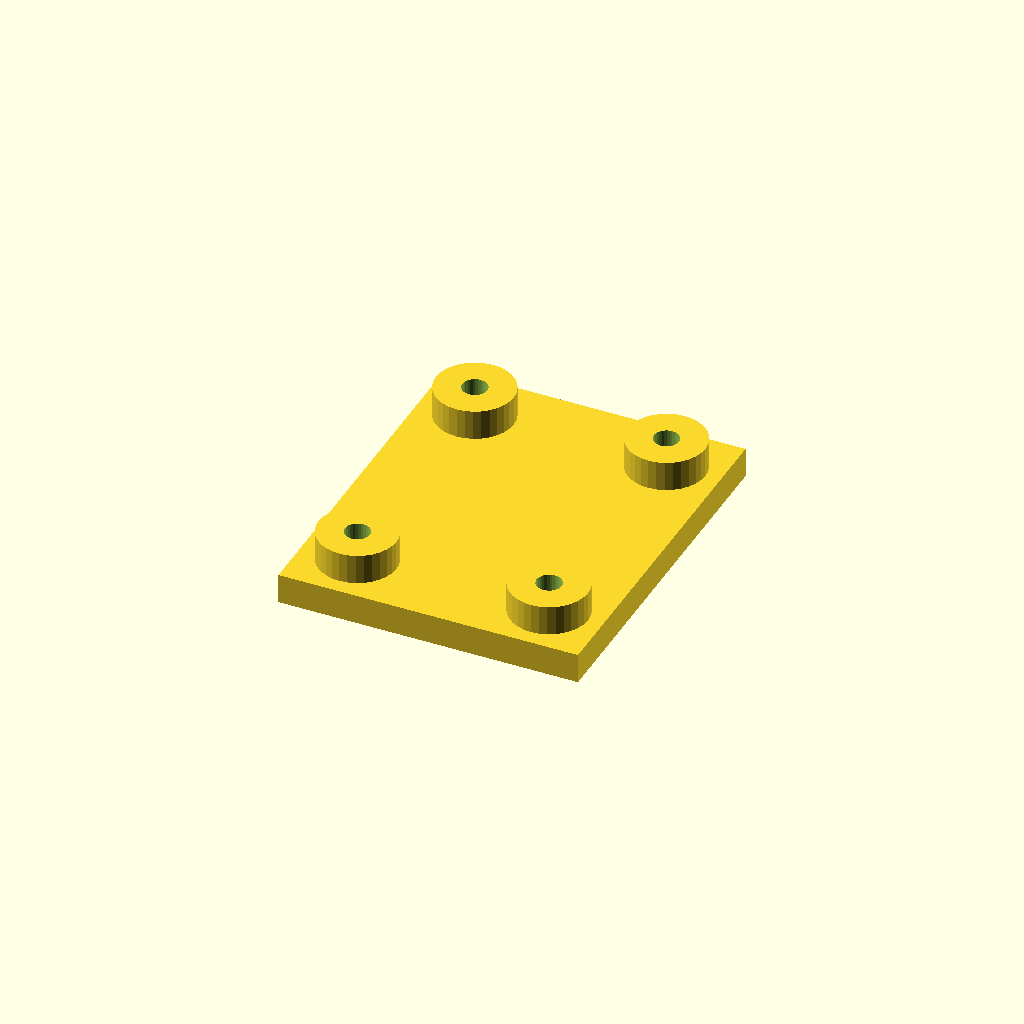
Cell 1: rendered with the file's own defaults.
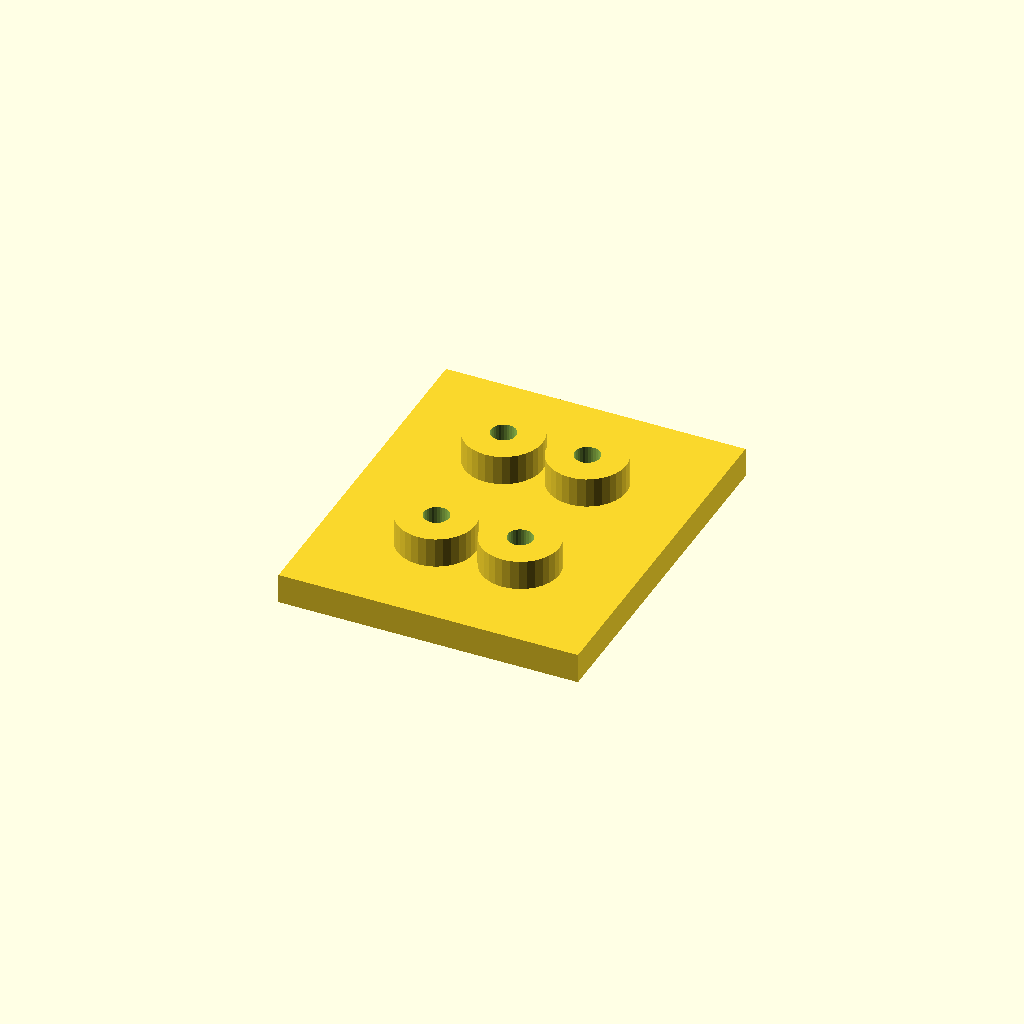
Cell 2 — edge set to 36, the other parameters unchanged.
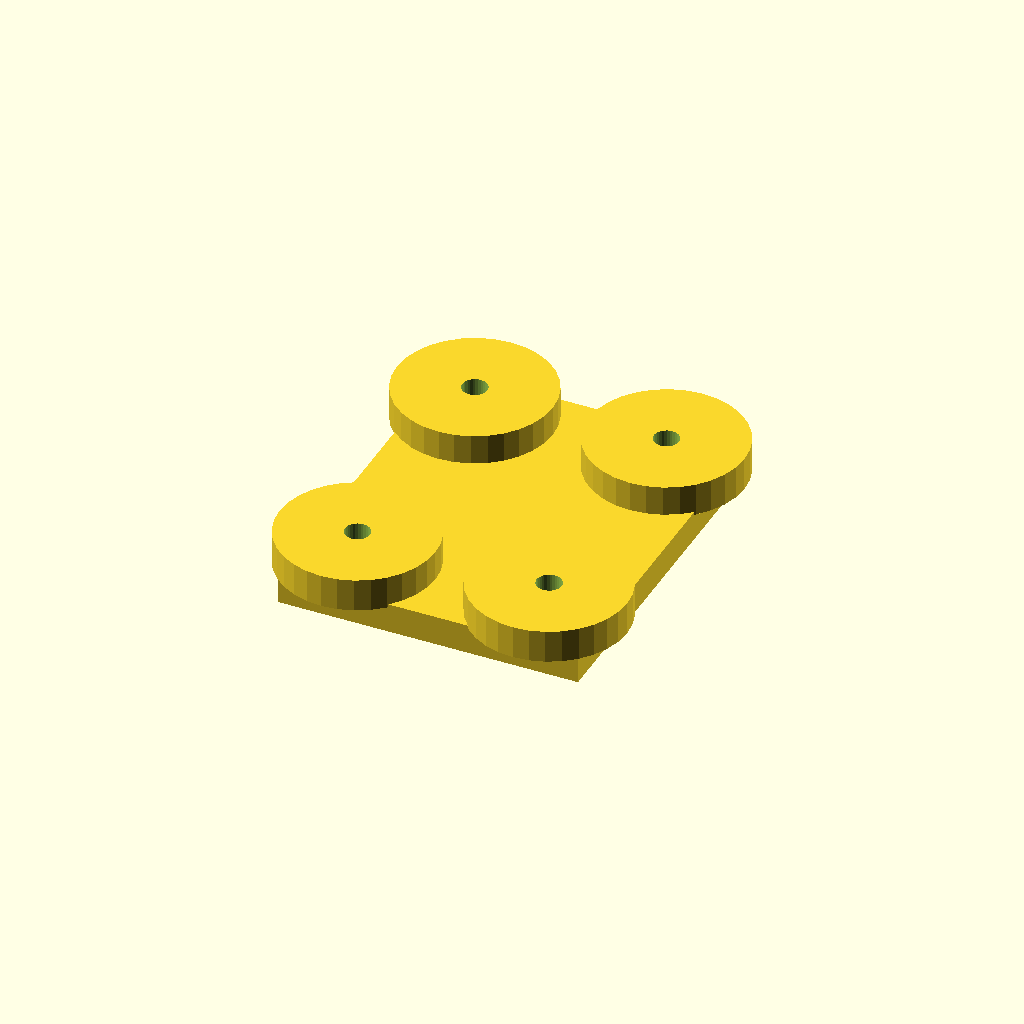
Cell 3 — boss_d set to 52, the other parameters unchanged.
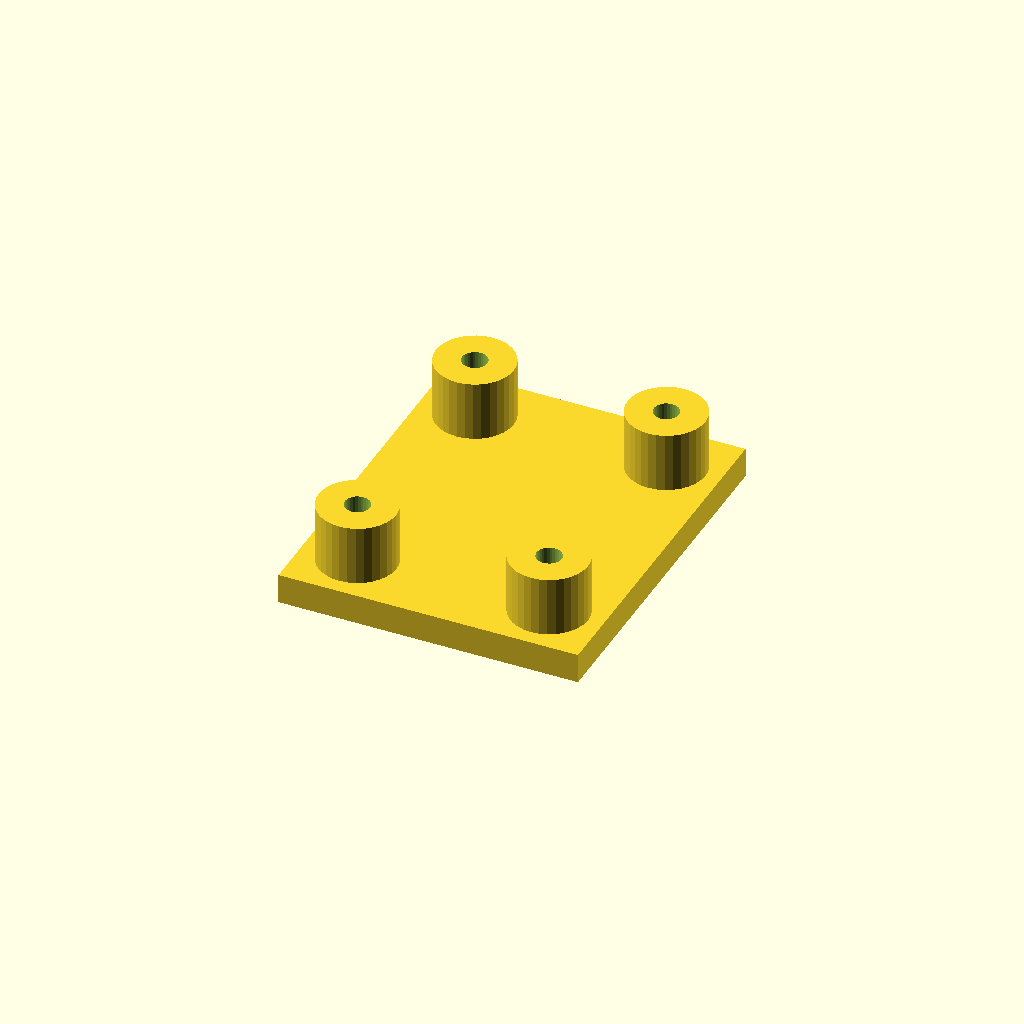
Cell 4: boss_h = 20 (everything else at default).
All cells are drawn from one camera (rotation 55°, 0°, 25°, orthographic, colour scheme Cornfield), so only the parameter changes between them.
The OpenSCAD source (optional_data/data/place1/anchorpads/part_0061.scad):
$fn = 32;

// ----------------------------------------------------------------------
// Anchor pads 100 x 120 x 20
// four corner bosses with anchor holes
// ----------------------------------------------------------------------

// --- parameters (mm) ---
plate = [100, 120, 10];  // base plate size (x, y, z)
pads = 4;                // boss count, one per corner
edge = 18;               // boss centre offset from the plate edge
boss_d = 26;             // boss diameter
boss_h = 10;             // boss height above the base plate
hole_d = 8.4;            // hole diameter

// --- derived feature positions (mm) ---
height = plate[2] + boss_h;      // = 20   overall height of the part
corner_x = plate[0] / 2 - edge;  // = 32   boss centre X
corner_y = plate[1] / 2 - edge;  // = 42   boss centre Y
feature_centers = [
  [corner_x, corner_y],
  [-corner_x, corner_y],
  [-corner_x, -corner_y],
  [corner_x, -corner_y]
];   // boss centres, anchor holes are drilled there

// base plate, four bosses standing on it, anchor holes all the way through
difference() {
  union() {
    cube(plate, center = true);
    for (centre = feature_centers)
      translate([centre[0], centre[1], plate[2] / 2 - 1])
        cylinder(d = boss_d, h = boss_h + 1);
  }
  for (centre = feature_centers)
    translate([centre[0], centre[1], -height])
      cylinder(d = hole_d, h = 2 * height + 2);  // through boss and plate
}
Customizer parameters (derived from the source; name, type, default, range or options):
plate: vector, default [100, 120, 10]
pads: number, default 4
edge: number, default 18
boss_d: number, default 26
boss_h: number, default 10
hole_d: number, default 8.4
